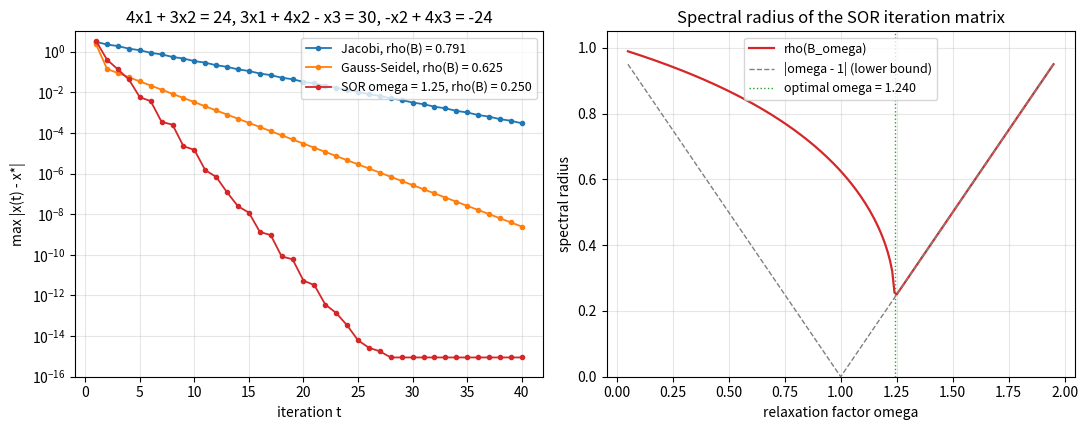

Python code for this plot:
"""Jacobi, Gauss-Seidel and SOR iterations for a 3 x 3 symmetric positive definite system."""

import numpy as np
import matplotlib.pyplot as plt

A = np.array([[4.0, 3, 0], [3, 4, -1], [0, -1, 4]])
b = np.array([24.0, 30, -24])
x_true = np.linalg.solve(A, b)  # (3, 4, -5)
n_iter = 40


def iterate(omega=None, jacobi=False):
    x = np.ones(3)
    errs = []
    for _ in range(n_iter):
        x_old = x.copy()
        for i in range(3):
            src = x_old if jacobi else x  # Jacobi uses only old values
            s = b[i] - A[i] @ src + A[i, i] * src[i]
            gs = s / A[i, i]
            x[i] = gs if omega is None else (1 - omega) * x_old[i] + omega * gs
        errs.append(np.max(np.abs(x - x_true)))
    return np.array(errs)


D = np.diag(np.diag(A))
L = np.tril(A, -1)
U = np.triu(A, 1)
rho = lambda B: max(abs(np.linalg.eigvals(B)))
rho_j = rho(-np.linalg.solve(D, L + U))
rho_gs = rho(-np.linalg.solve(D + L, U))
w = 1.25
rho_sor = rho(np.linalg.solve(D + w * L, -(w * U + (w - 1) * D)))

k = np.arange(1, n_iter + 1)
fig, axes = plt.subplots(1, 2, figsize=(11, 4.4))
ax = axes[0]
for errs, label, c in [
    (iterate(jacobi=True), f"Jacobi, rho(B) = {rho_j:.3f}", "C0"),
    (iterate(), f"Gauss-Seidel, rho(B) = {rho_gs:.3f}", "C1"),
    (iterate(omega=w), f"SOR omega = 1.25, rho(B) = {rho_sor:.3f}", "C3"),
]:
    ax.semilogy(k, errs, marker="o", ms=3, lw=1.3, color=c, label=label)
ax.set_xlabel("iteration t")
ax.set_ylabel("max |x(t) - x*|")
ax.set_title("4x1 + 3x2 = 24, 3x1 + 4x2 - x3 = 30, -x2 + 4x3 = -24")
ax.set_ylim(1e-16, 10)
ax.grid(alpha=0.3)
ax.legend(loc="upper right", fontsize=9)

ax = axes[1]
omegas = np.linspace(0.05, 1.95, 191)
rhos = [rho(np.linalg.solve(D + o * L, -(o * U + (o - 1) * D))) for o in omegas]
ax.plot(omegas, rhos, color="C3", lw=1.6, label="rho(B_omega)")
ax.plot(omegas, np.abs(omegas - 1), color="gray", ls="--", lw=1, label="|omega - 1| (lower bound)")
best = 2 / (1 + np.sqrt(1 - rho_j**2))  # optimal omega for this consistently ordered matrix
ax.axvline(best, color="C2", lw=1, ls=":", label=f"optimal omega = {best:.3f}")
ax.set_xlabel("relaxation factor omega")
ax.set_ylabel("spectral radius")
ax.set_title("Spectral radius of the SOR iteration matrix")
ax.set_ylim(0, 1.05)
ax.grid(alpha=0.3)
ax.legend(loc="upper center", fontsize=9)
fig.tight_layout()
